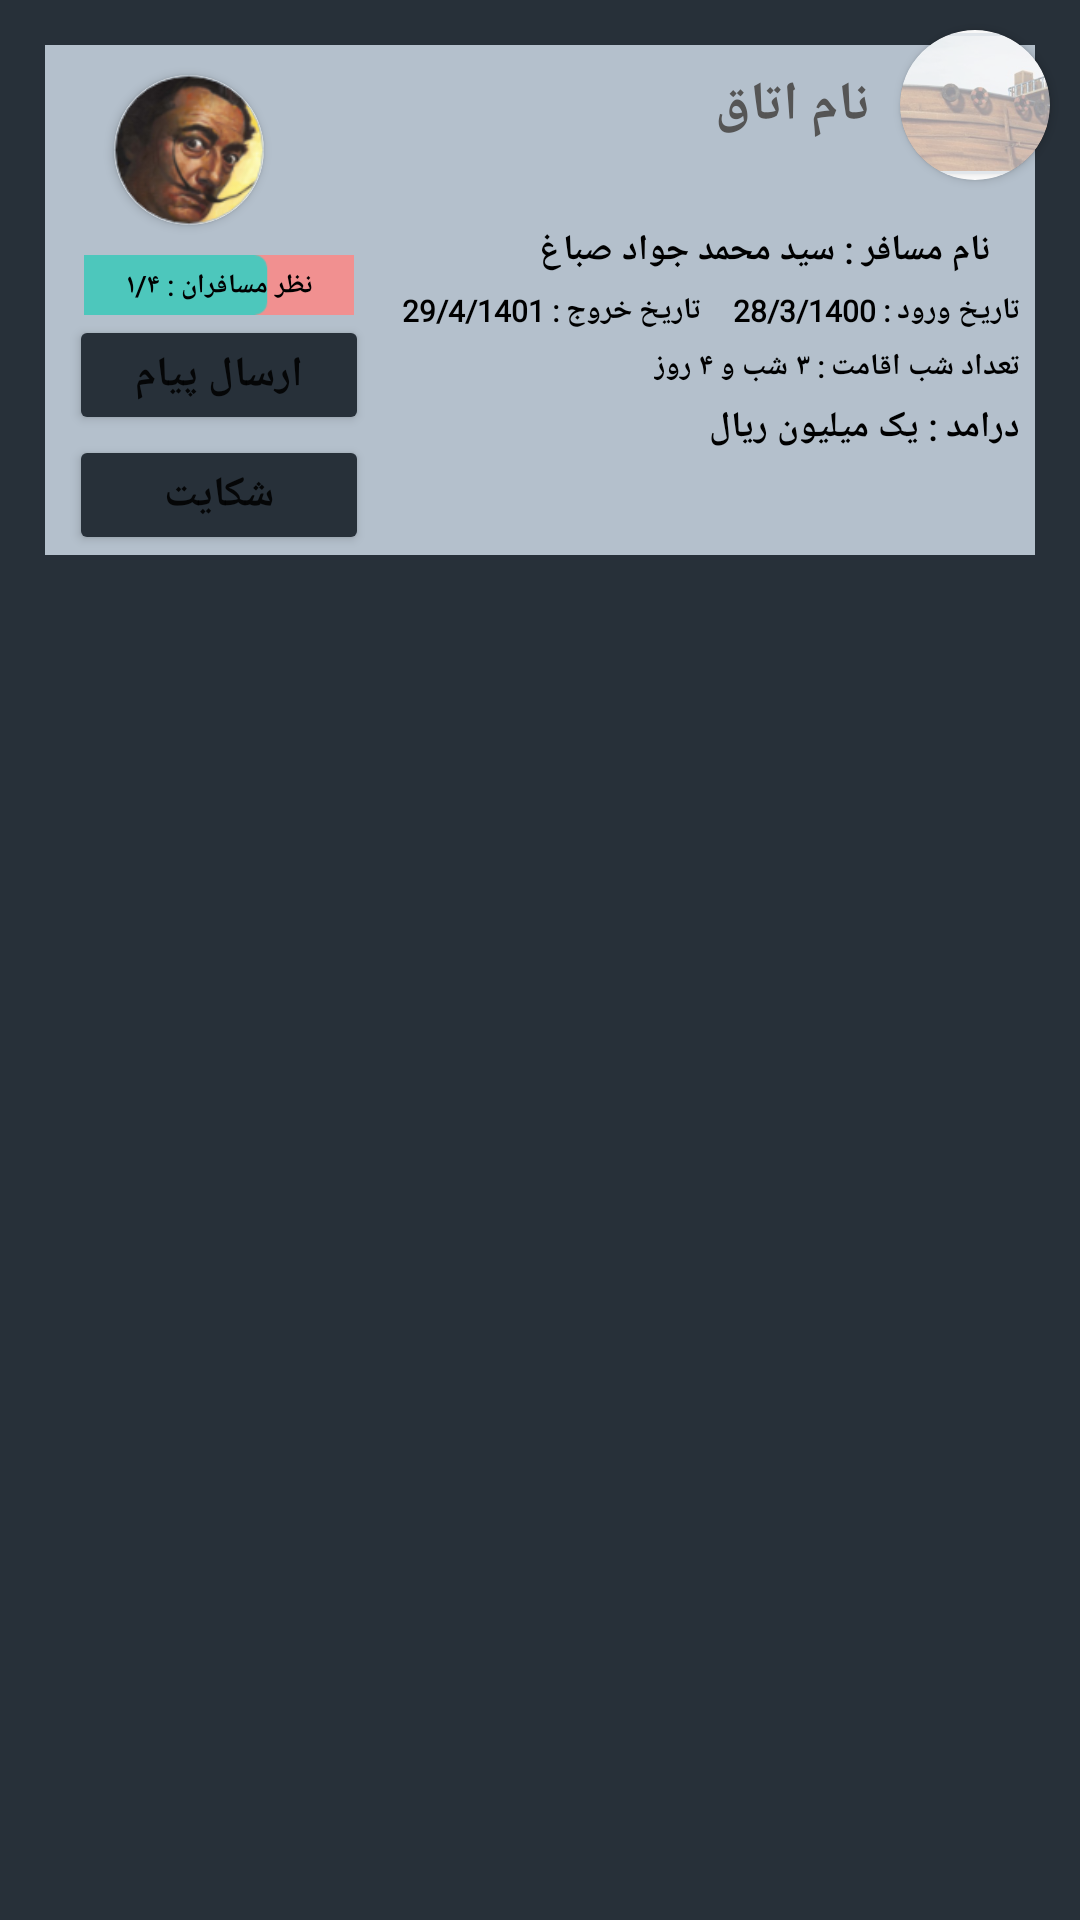

Here is an Android app screen rendered from its layout file. Give the layout XML and the strings, colors and styles it references.
<!-- AndroidManifest.xml: application theme Theme.Koochita -->
<!-- res/layout/activity_fragment1__list_kasb_okar.xml -->
<?xml version="1.0" encoding="utf-8"?>
<androidx.constraintlayout.widget.ConstraintLayout xmlns:android="http://schemas.android.com/apk/res/android"
    xmlns:app="http://schemas.android.com/apk/res-auto"
    xmlns:tools="http://schemas.android.com/tools"
    android:layout_width="match_parent"
    tools:context=".ActivityFragment1_ListKasbOkar"
    android:layoutDirection="ltr"
    android:layout_height="match_parent"
    android:background="@color/color_XD_Dark">



    <RelativeLayout
        android:id="@+id/relativeLayout8"
        android:layout_width="match_parent"
        android:layout_height="170dp"
        android:layout_margin="15dp"
        android:layout_marginTop="50dp"
        android:background="#B4C0CC"
        app:layout_constraintTop_toTopOf="parent"
        tools:layout_editor_absoluteX="20dp" />


    <androidx.cardview.widget.CardView
        android:id="@+id/viesws"
        android:layout_width="50dp"
        android:layout_height="50dp"
        android:layout_marginTop="10dp"
        android:layout_marginEnd="10dp"
        android:elevation="12dp"
        app:cardCornerRadius="25dp"
        app:layout_constraintEnd_toEndOf="parent"
        app:layout_constraintTop_toTopOf="parent"
        tools:ignore="MissingConstraints">

        <ImageView
            android:id="@+id/circleImagess"
            android:layout_width="50dp"
            android:layout_height="50dp"
            android:alpha="0.4"
            android:background="#EFEFEF"
            android:scaleType="centerCrop"
            android:src="@drawable/keshti_banner" />


    </androidx.cardview.widget.CardView>

    <TextView
        android:id="@+id/textView63"
        android:layout_width="wrap_content"
        android:layout_height="wrap_content"
        android:layout_marginEnd="10dp"
        android:fontFamily="@font/iransans"
        android:text="@string/name_otagh"
        android:textColor="#555555"
        android:textSize="18sp"
        android:textStyle="bold"
        app:layout_constraintBottom_toBottomOf="@+id/viesws"
        app:layout_constraintEnd_toStartOf="@+id/viesws"
        app:layout_constraintTop_toTopOf="@+id/viesws" />

    <TextView
        android:id="@+id/textView61"
        android:layout_width="wrap_content"
        android:layout_height="wrap_content"
        android:layout_marginTop="15dp"
        android:layout_marginEnd="15dp"
        android:fontFamily="@font/iransans"
        android:text="نام مسافر : سید محمد جواد صباغ"
        android:textColor="@color/black"
        android:textSize="12sp"
        android:textStyle="bold"
        app:layout_constraintEnd_toEndOf="@+id/relativeLayout8"
        app:layout_constraintTop_toBottomOf="@+id/viesws" />

    <TextView
        android:id="@+id/textView62"
        android:layout_width="wrap_content"
        android:layout_height="wrap_content"
        android:layout_marginTop="5dp"
        android:layout_marginEnd="5dp"
        android:fontFamily="@font/iransans"
        android:text="تاریخ ورود‌ : 28/3/1400"
        android:textColor="@color/black"
        android:textSize="10sp"
        android:textStyle="bold"
        app:layout_constraintEnd_toEndOf="@+id/relativeLayout8"
        app:layout_constraintTop_toBottomOf="@+id/textView61" />

    <TextView
        android:id="@+id/textView64"
        android:layout_width="wrap_content"
        android:layout_height="wrap_content"
        android:layout_marginTop="5dp"
        android:fontFamily="@font/iransans"
        android:text="تعداد شب اقامت : ۳ شب و ۴ روز"
        android:textColor="@color/black"
        android:textSize="10sp"
        android:textStyle="bold"
        app:layout_constraintEnd_toEndOf="@+id/textView62"
        app:layout_constraintTop_toBottomOf="@+id/textView62" />

    <TextView
        android:id="@+id/textView65"
        android:layout_width="wrap_content"
        android:layout_height="wrap_content"
        android:layout_marginStart="8dp"
        android:layout_marginEnd="8dp"
        android:fontFamily="@font/iransans"
        android:text="تاریخ خروج : 29/4/1401"
        android:textColor="@color/black"
        android:textSize="10sp"
        android:textStyle="bold"
        app:layout_constraintBottom_toBottomOf="@+id/textView62"
        app:layout_constraintEnd_toStartOf="@+id/textView62"
        app:layout_constraintStart_toEndOf="@+id/button1002"
        app:layout_constraintTop_toTopOf="@+id/textView62" />

    <TextView
        android:layout_width="wrap_content"
        android:layout_height="wrap_content"
        android:layout_marginTop="5dp"
        android:fontFamily="@font/iransans"
        android:text="درامد : یک میلیون ریال"
        android:textColor="@color/black"
        android:textSize="12sp"
        android:textStyle="bold"
        app:layout_constraintEnd_toEndOf="@+id/textView64"
        app:layout_constraintTop_toBottomOf="@+id/textView64" />


    <androidx.cardview.widget.CardView
        android:id="@+id/cardView"
        android:layout_width="50dp"
        android:layout_height="50dp"
        android:layout_marginStart="10dp"
        android:elevation="12dp"
        app:cardCornerRadius="25dp"
        app:layout_constraintBottom_toTopOf="@+id/imageView8"
        app:layout_constraintStart_toStartOf="@+id/imageView8"
        app:layout_constraintTop_toTopOf="@+id/relativeLayout8">

        <ImageView
            android:layout_width="50dp"
            android:layout_height="50dp"
            android:scaleType="centerCrop"
            android:src="@drawable/face" />


    </androidx.cardview.widget.CardView>

    <ImageView
        android:id="@+id/imageView8"
        android:layout_width="90dp"
        android:layout_height="20dp"
        android:scaleType="centerCrop"
        android:src="@drawable/star_view"
        app:layout_constraintBottom_toTopOf="@+id/button1002"
        app:layout_constraintEnd_toEndOf="@+id/button1002"
        app:layout_constraintStart_toStartOf="@+id/button1002" />

    <TextView
        android:textSize="9dp"
        android:layout_width="wrap_content"
        android:layout_height="wrap_content"
        android:fontFamily="@font/iransans"
        android:text="نظر مسافران : ۱/۴"
        android:textColor="@color/black"
        android:textStyle="bold"
        app:layout_constraintBottom_toBottomOf="@+id/imageView8"
        app:layout_constraintEnd_toEndOf="@+id/imageView8"
        app:layout_constraintStart_toStartOf="@+id/imageView8"
        app:layout_constraintTop_toTopOf="@+id/imageView8" />

    <Button
        android:id="@+id/button1002"
        android:layout_width="100dp"
        android:layout_height="40dp"
        android:layout_marginStart="8dp"
        android:backgroundTint="@color/color_XD_Dark"
        android:text="@string/ersal_payam"
        android:textStyle="bold"
        app:layout_constraintBottom_toTopOf="@+id/button"
        app:layout_constraintStart_toStartOf="@+id/relativeLayout8" />

    <Button
        android:id="@+id/button"
        android:layout_width="100dp"
        android:layout_height="40dp"
        android:layout_marginStart="8dp"
        android:backgroundTint="@color/color_XD_Dark"
        android:text="@string/shekayat"
        android:textStyle="bold"
        app:layout_constraintBottom_toBottomOf="@+id/relativeLayout8"
        app:layout_constraintStart_toStartOf="@+id/relativeLayout8" />






























</androidx.constraintlayout.widget.ConstraintLayout>
<!-- resources referenced by this layout -->
<resources>
  <color name="black">#000</color>
  <color name="color_XD_Dark">#273039</color>
  <!-- drawable face: png bitmap (drawable-v24, 18133 bytes) -->
  <!-- drawable keshti_banner: png bitmap (drawable-v24, 331646 bytes) -->
  <!-- drawable star_view: png bitmap (drawable-v24, 1089 bytes) -->
  <string name="ersal_payam">ارسال پیام</string>
  <string name="name_otagh">نام اتاق</string>
  <string name="shekayat">شکایت</string>
  <style name="Theme.Koochita" parent="Theme.MaterialComponents.DayNight.NoActionBar">
          
          <item name="colorPrimary">#445565</item>
          <item name="colorPrimaryVariant">@color/purple_200</item>
          <item name="colorOnPrimary">@color/white</item>
          
          <item name="colorSecondary">@color/teal_200</item>
          <item name="colorSecondaryVariant">@color/teal_700</item>
          <item name="colorOnSecondary">@color/black</item>
          
          <item name="android:statusBarColor" tools:targetApi="l">?attr/colorPrimaryVariant</item>
          
      </style>
  <color name="purple_200">#FFBB86FC</color>
  <color name="white">#fff</color>
  <color name="teal_200">#FF03DAC5</color>
  <color name="teal_700">#FF018786</color>
</resources>
